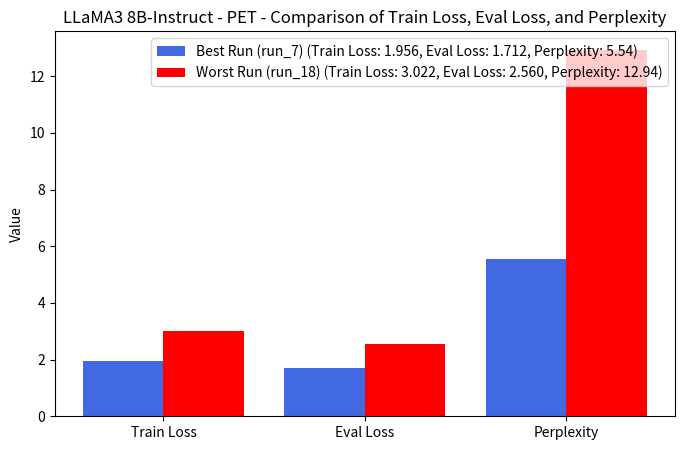

Reproduce this figure in Python. (Note: this script raises an exception after producing the figure.)
import json
import os
import matplotlib.pyplot as plt
import seaborn as sns

# Dati della migliore run
best_run = {
    "name": "Best Run (run_7)",
    "train_loss": 1.956402,
    "eval_loss": 1.712478,
    "perplexity": 5.542681
}

# Dati della peggiore run
worst_run = {
    "name": "Worst Run (run_18)",
    "train_loss": 3.021542,
    "eval_loss": 2.560054,
    "perplexity": 12.936517
}

# 📊 1. Bar chart per train_loss, eval_loss e perplexity
fig, ax = plt.subplots(figsize=(8, 5))
metrics = ["Train Loss", "Eval Loss", "Perplexity"]
best_values = [best_run["train_loss"], best_run["eval_loss"], best_run["perplexity"]]
worst_values = [worst_run["train_loss"], worst_run["eval_loss"], worst_run["perplexity"]]

x = range(len(metrics))
width = 0.4

ax.bar([p - width/2 for p in x], best_values, width, label=best_run["name"], color="royalblue")
ax.bar([p + width/2 for p in x], worst_values, width, label=worst_run["name"], color="red")

ax.set_xticks(x)
ax.set_xticklabels(metrics)
ax.set_ylabel("Value")
ax.set_title("LLaMA3 8B-Instruct - PET - Comparison of Train Loss, Eval Loss, and Perplexity")

# Creazione della legenda con i valori numerici
legend_labels = [
    f"{best_run['name']} (Train Loss: {best_run['train_loss']:.3f}, Eval Loss: {best_run['eval_loss']:.3f}, Perplexity: {best_run['perplexity']:.2f})",
    f"{worst_run['name']} (Train Loss: {worst_run['train_loss']:.3f}, Eval Loss: {worst_run['eval_loss']:.3f}, Perplexity: {worst_run['perplexity']:.2f})"
]
ax.legend(legend_labels)

# Salvataggio del grafico nella cartella specificata
output_dir = "/home/<user>/projects/LLMRSResearch/OPT/plot"
os.makedirs(output_dir, exist_ok=True)  # Crea la cartella se non esiste
file_path = os.path.join(output_dir, "comparison_plotllama8instr.png")
plt.savefig(file_path)

# Visualizzazione del grafico
plt.show()

